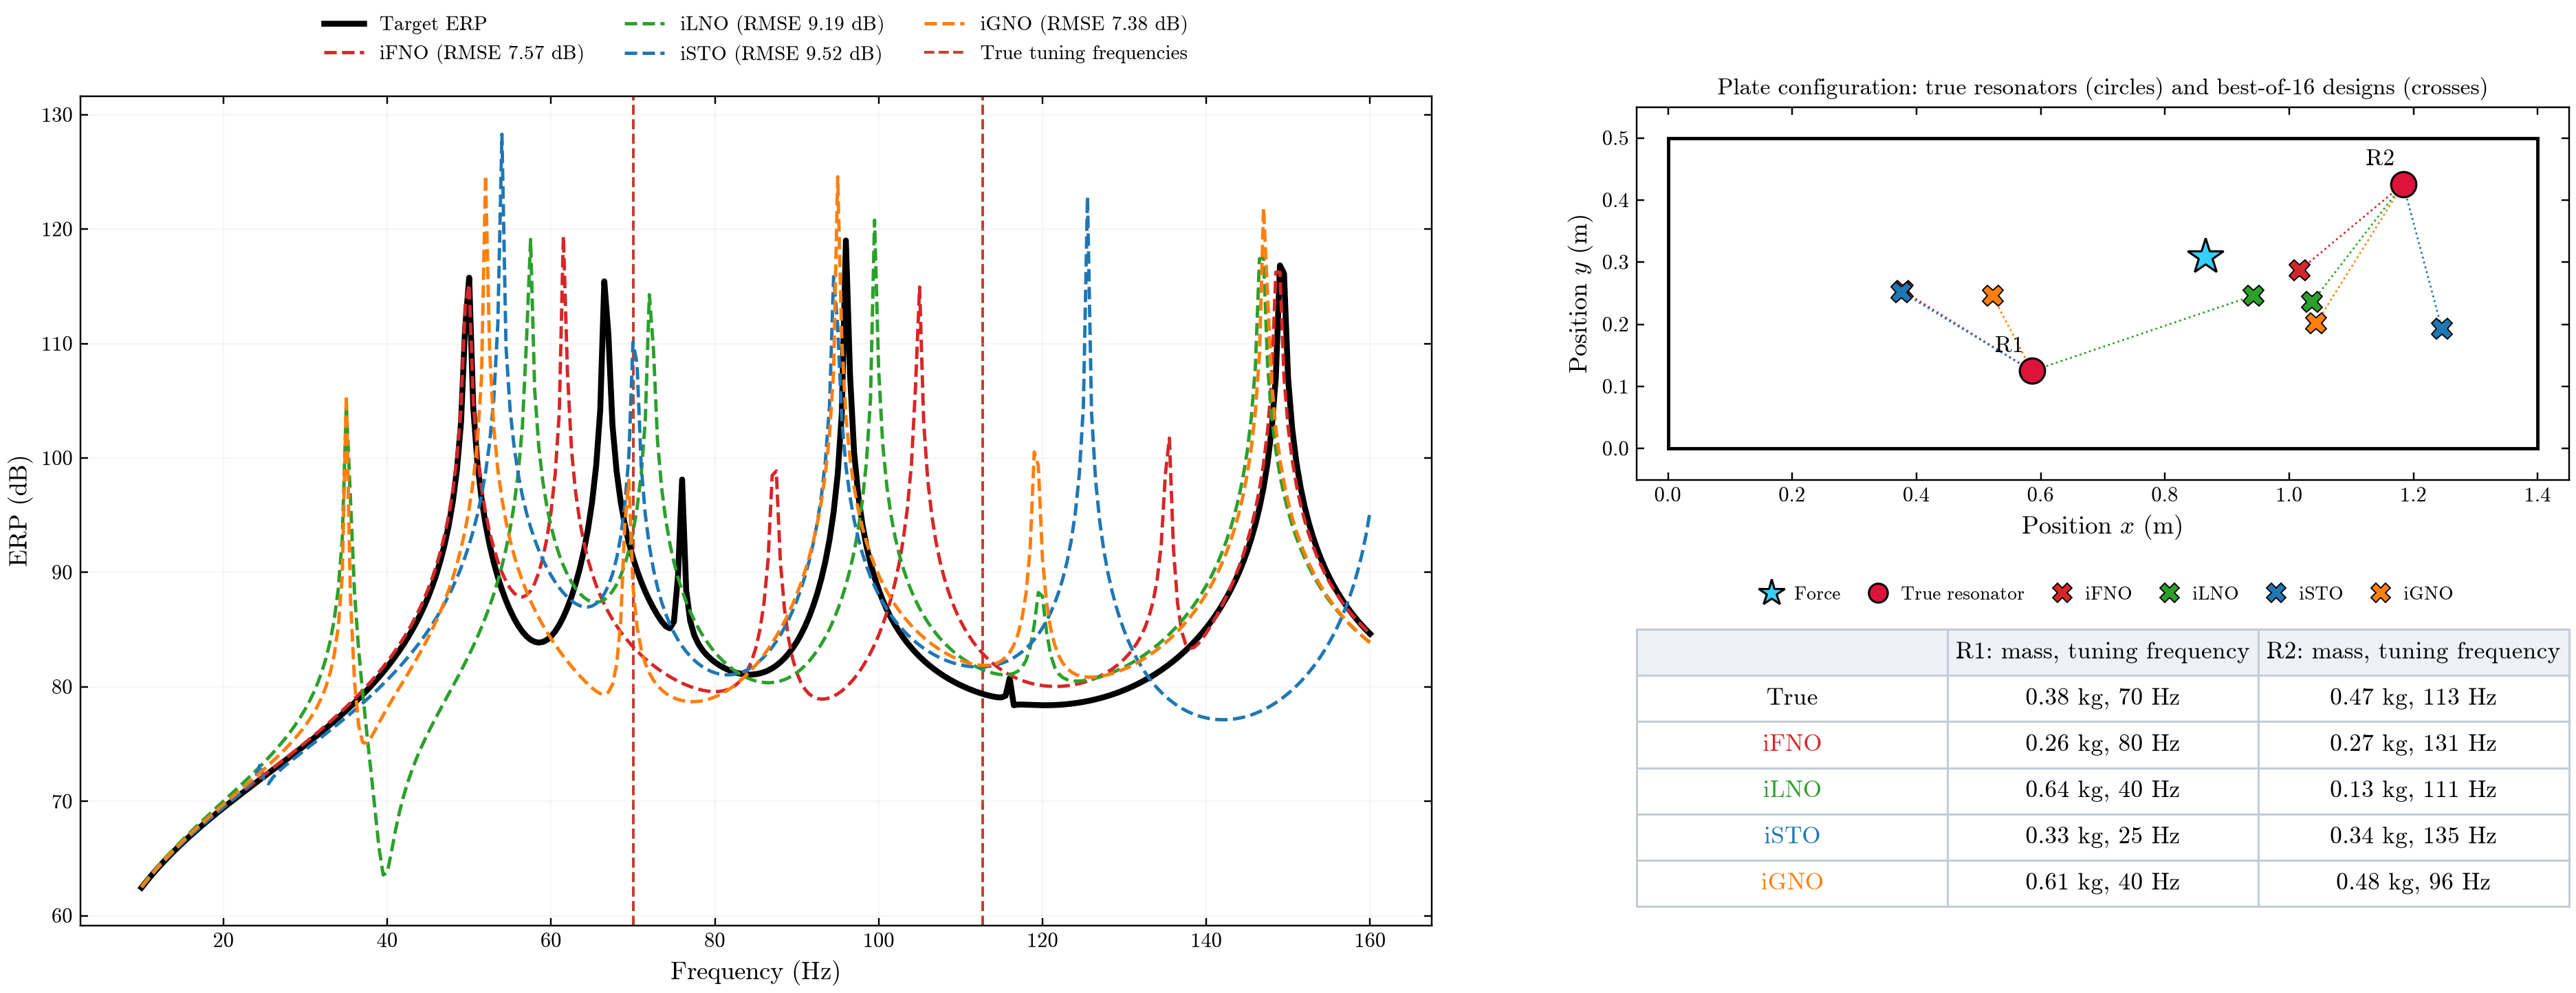

The Python source for this figure:
"""Best of 16 sampled designs of iFNO, iLNO, iSTO and iGNO (test configuration 3), all in one plot: the ERPs of the best designs, checked with the
solver, against the target ERP; the plate with the true resonators and the best designs; table of the predicted mass and tuning frequency.
"best of 16": of 16 designs sampled through the VAE, the one whose solver ERP is closest to the target (needs the solver and the target).
"""
import importlib
import sys
from pathlib import Path

ROOT = Path(__file__).resolve().parents[1]
sys.path.insert(0, str(ROOT))

import matplotlib

matplotlib.use("Agg")
import matplotlib.pyplot as plt
import numpy as np
import torch

import utils.plot_style  # noqa: F401
from erp_inverse.scripts.common import denormalize_design, prepare_inverse_data, sort_resonators_by_ft
from erp_invertible.scripts.registry import INVERTIBLE_OPERATORS
from erp_invertible.scripts.train import _design_dim_of
from utils.erp_dataset import DATASETS, configuration_to_resonators, denormalize_erp_array, select_dataset_modal_resolution
from utils.paths import invertible_model_path
from utils.solver import compute_erp_spectrum
from utils.support import device

_draw_plate = importlib.import_module("erp_inverse.scripts.fixed_resonator.evaluate")._draw_plate

TAG = "200k_2res_18modes"
TEST_INDEX = 3
NUM_SAMPLES = 16
MODELS = [
    ("iFNO", "ifno_sortenc_phys_b12_bg_bin_pad_cyc_s2e"),
    ("iLNO", "ilno_sortenc_phys_b12_bg_bin_cyc_s2e"),
    ("iSTO", "isto_phys_b12_bg_bin_cyc_s2e"),
    ("iGNO", "igno_phys_b12_bg_bin_cyc_s2e"),
]
spec_by_short = {s["short"]: s for s in INVERTIBLE_OPERATORS.values()}

select_dataset_modal_resolution(TAG)
files = list(DATASETS[TAG]["files"])
dataset, loaders = prepare_inverse_data(num_configurations=int(DATASETS[TAG]["num_configurations"]), batch_size=128,
                                        dataset_file=files if len(files) > 1 else files[0], seed=727, design_param="bounded12")
norm = dataset.norm_params
num_res = int(norm["num_res"])
freq = np.asarray(dataset.frequency_values)
spectrum, design = next(iter(loaders["test"]))
idx = TEST_INDEX - 1
target = denormalize_erp_array(spectrum[idx : idx + 1], norm)[0]
true_design = denormalize_design(design[idx : idx + 1].reshape(1, -1).numpy(), num_res, norm, consistent=False)[0]
spec_t = spectrum[idx : idx + 1].to(device)


def solve(cfg):
    return compute_erp_spectrum(configuration_to_resonators(cfg), frequencies=freq)


rows = []
for label, name in MODELS:
    ck = torch.load(invertible_model_path(name, TAG), map_location=device, weights_only=False)
    cfg = dict(ck["model_config"])
    model = spec_by_short[label]["build"](design_dim=_design_dim_of(cfg), **cfg)
    model.load_state_dict(ck["model_state_dict"])
    model.to(device).eval()
    torch.manual_seed(727)
    with torch.no_grad():
        samples = model.sample(spec_t, num_samples=NUM_SAMPLES).cpu()
        point = model.infer_point_estimate(spec_t).cpu()
    samples = sort_resonators_by_ft(denormalize_design(samples.numpy(), num_res, norm)[0])  # (S, R, 5)
    point = sort_resonators_by_ft(denormalize_design(point.numpy(), num_res, norm))[0]  # (R, 5)
    solved = np.stack([solve(c) for c in samples])
    solved_point = solve(point)
    rmse = np.sqrt(((solved - target) ** 2).mean(axis=1))
    best = int(rmse.argmin())
    rows.append(dict(label=label, samples=samples, point=point, solved=solved, solved_point=solved_point,
                     rmse_point=float(np.sqrt(((solved_point - target) ** 2).mean())), best=best, rmse_best=float(rmse[best])))
    print(f"{label}: point estimate RMSE {rows[-1]['rmse_point']:.2f} dB, best of {NUM_SAMPLES} {rows[-1]['rmse_best']:.2f} dB")

COLOURS = {"iFNO": "#d62728", "iLNO": "#2ca02c", "iSTO": "#1f77b4", "iGNO": "#ff7f0e"}
from matplotlib.lines import Line2D
from matplotlib.patches import Rectangle
from utils.physics import Lx, Ly, xf, yf

for r in rows:
    r["design"] = r["samples"][r["best"]]
    r["curve"] = r["solved"][r["best"]]

fig = plt.figure(figsize=(17.5, 6.6))
gs = fig.add_gridspec(2, 2, width_ratios=[1.45, 1.0], height_ratios=[1.25, 1.0], wspace=0.18, hspace=0.34)
ax = fig.add_subplot(gs[:, 0])
ax.plot(freq, target, color="black", lw=2.8, label="Target ERP")
for r in rows:
    ax.plot(freq, r["curve"], color=COLOURS[r["label"]], lw=1.6, ls="--", label=f"{r['label']} (RMSE {r['rmse_best']:.2f} dB)")
for j, ft in enumerate(true_design[:, 2]):
    ax.axvline(ft, color="#c2412c", ls="--", lw=1.3, zorder=1, label="True tuning frequencies" if j == 0 else None)
ax.set_xlabel("Frequency (Hz)")
ax.set_ylabel("ERP (dB)")
ax.grid(True, color="#d9d9d4", lw=0.5)
ax.legend(frameon=False, ncol=3, loc="upper center", bbox_to_anchor=(0.5, 1.12))

axp = fig.add_subplot(gs[0, 1])
axp.add_patch(Rectangle((0, 0), Lx, Ly, fill=False, ec="black", lw=1.6))
axp.plot([xf], [yf], marker="*", color="#35d0ff", ms=18, mec="black", ls="", zorder=5)
for r in rows:
    c = COLOURS[r["label"]]
    for i in range(num_res):
        axp.plot([true_design[i, 3], r["design"][i, 3]], [true_design[i, 4], r["design"][i, 4]], color=c, lw=0.9, ls=":", zorder=3)
    axp.plot(r["design"][:, 3], r["design"][:, 4], "X", color=c, ms=10, mec="black", mew=0.6, ls="", zorder=6)
axp.plot(true_design[:, 3], true_design[:, 4], "o", color="#dc143c", ms=12, mec="black", ls="", zorder=7)
for i in range(num_res):
    axp.annotate(f"R{i + 1}", (true_design[i, 3], true_design[i, 4]), xytext=(-4, 9), textcoords="offset points", fontsize=11, ha="right", zorder=8)
axp.set_xlim(-0.05, Lx + 0.05)
axp.set_ylim(-0.05, Ly + 0.05)
axp.set_aspect("equal")
axp.set_xlabel("Position $x$ (m)")
axp.set_ylabel("Position $y$ (m)")
axp.set_title("Plate configuration: true resonators (circles) and best-of-16 designs (crosses)", fontsize=11)
handles = [Line2D([], [], marker="*", color="#35d0ff", mec="black", ls="", ms=13, label="Force"),
           Line2D([], [], marker="o", color="#dc143c", mec="black", ls="", ms=9, label="True resonator")]
handles += [Line2D([], [], marker="X", color=COLOURS[r["label"]], mec="black", mew=0.6, ls="", ms=9, label=r["label"]) for r in rows]
axp.legend(handles=handles, loc="upper center", bbox_to_anchor=(0.5, -0.24), ncol=6, frameon=False, fontsize=9, handletextpad=0.2, columnspacing=1.0)

axt = fig.add_subplot(gs[1, 1])
axt.axis("off")
cells = [["True"] + [f"{true_design[i, 0]:.2f} kg, {true_design[i, 2]:.0f} Hz" for i in range(num_res)]]
for r in rows:
    cells.append([r["label"]] + [f"{r['design'][i, 0]:.2f} kg, {r['design'][i, 2]:.0f} Hz" for i in range(num_res)])
table = axt.table(cellText=cells, colLabels=[""] + [f"R{i + 1}: mass, tuning frequency" for i in range(num_res)], loc="center", cellLoc="center")
table.auto_set_font_size(False)
table.set_fontsize(11.5)
table.scale(1.0, 1.7)
for (ri, ci), cell in table.get_celld().items():
    cell.set_edgecolor("#c3ccd6")
    if ri == 0:
        cell.set_facecolor("#eef2f7")
    elif ci == 0:
        cell.set_text_props(color=(["black"] + [COLOURS[r["label"]] for r in rows])[ri - 1])
fig.subplots_adjust(left=0.05, right=0.99, top=0.93, bottom=0.1)
for ext, kw in (("png", dict(dpi=220)), ("pdf", {}), ("svg", {})):
    fig.savefig(ROOT / "presentation_figures" / f"invertible_models_best_of_16.{ext}", facecolor="white", **kw)
print("saved")
